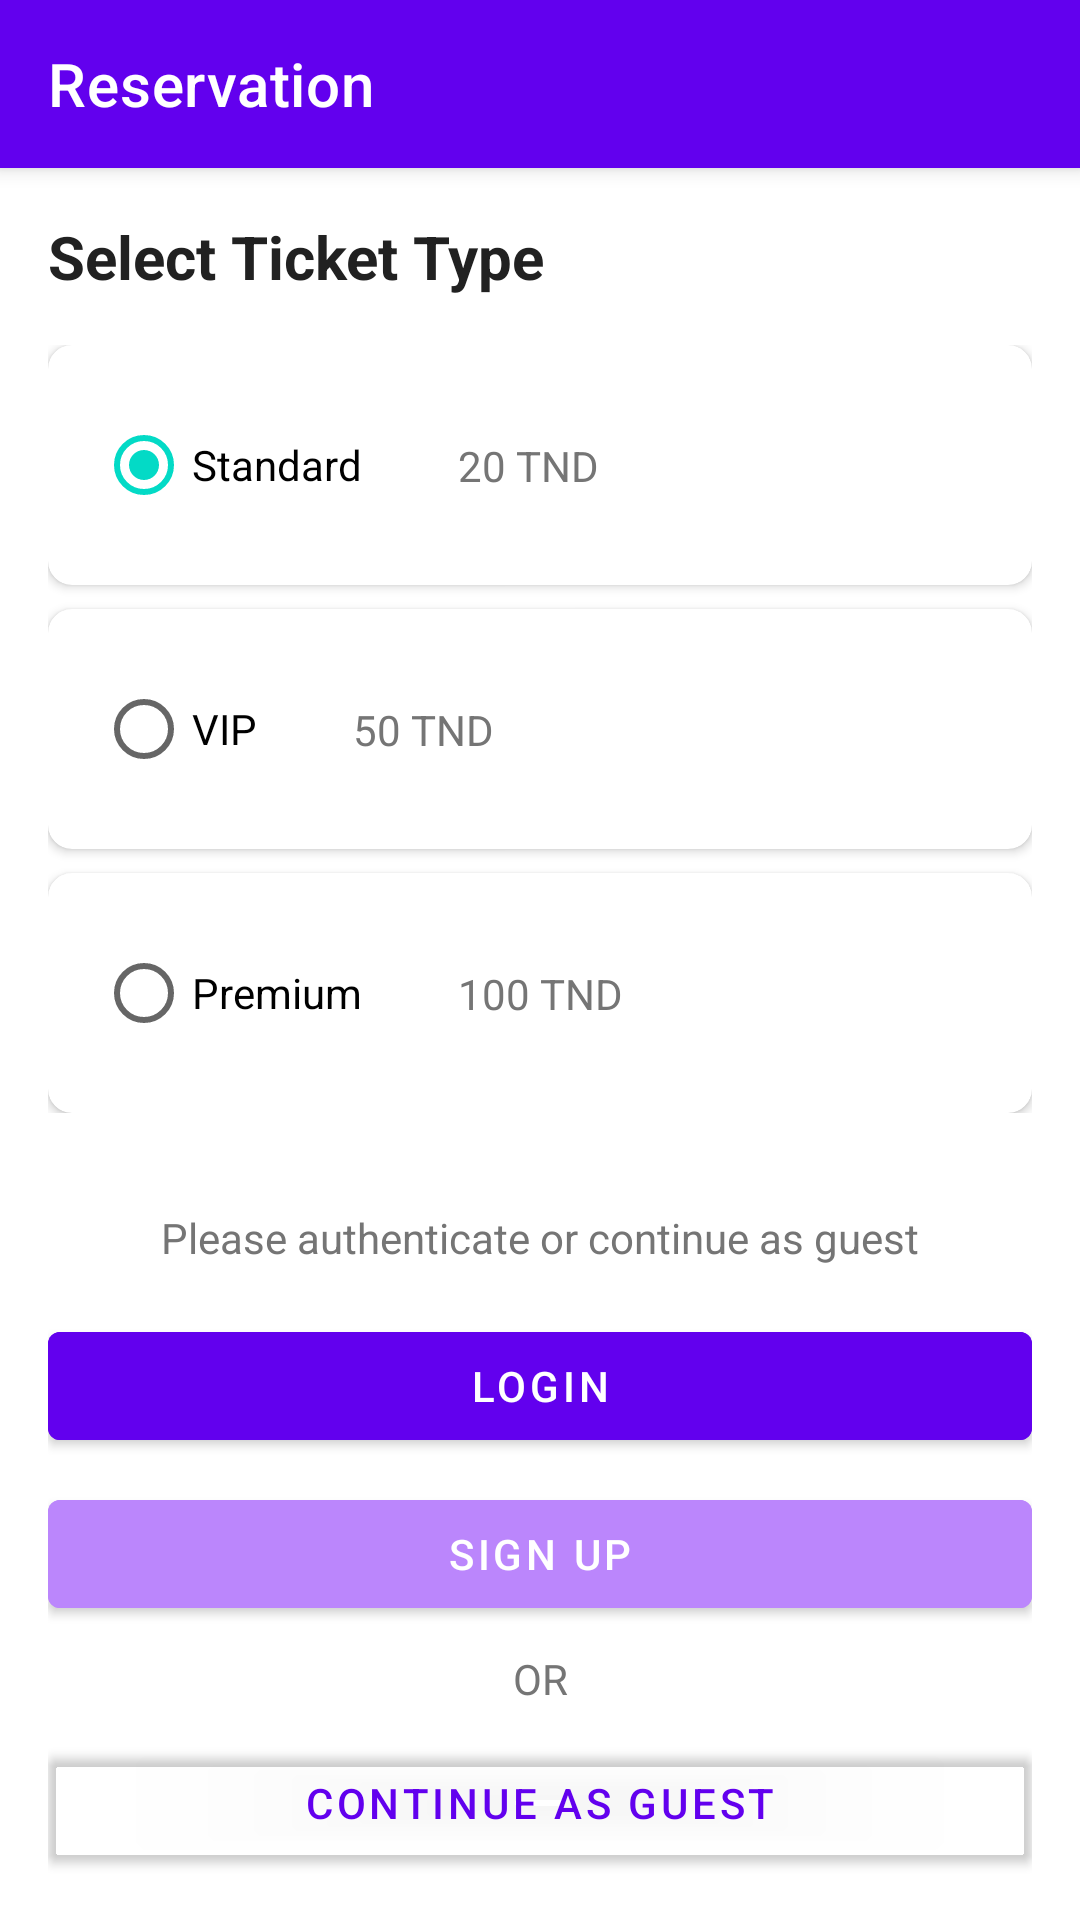

This screen was rendered from an Android layout file. Write that file and the resources it references.
<!-- AndroidManifest.xml: application theme Theme.Coulisses -->
<!-- res/layout/activity_reservation.xml -->
<?xml version="1.0" encoding="utf-8"?>
<androidx.coordinatorlayout.widget.CoordinatorLayout
    xmlns:android="http://schemas.android.com/apk/res/android"
    xmlns:app="http://schemas.android.com/apk/res-auto"
    android:layout_width="match_parent"
    android:layout_height="match_parent">

    <com.google.android.material.appbar.AppBarLayout
        android:layout_width="match_parent"
        android:layout_height="wrap_content"
        android:theme="@style/ThemeOverlay.AppCompat.Dark.ActionBar">

        <com.google.android.material.appbar.MaterialToolbar
            android:id="@+id/toolbar"
            android:layout_width="match_parent"
            android:layout_height="?attr/actionBarSize"
            android:background="@color/primary"
            app:navigationIcon="@drawable/ic_back"
            app:title="Reservation"
            app:titleTextColor="@color/white" />

    </com.google.android.material.appbar.AppBarLayout>

    <androidx.core.widget.NestedScrollView
        android:layout_width="match_parent"
        android:layout_height="match_parent"
        app:layout_behavior="@string/appbar_scrolling_view_behavior">

        <androidx.constraintlayout.widget.ConstraintLayout
            android:layout_width="match_parent"
            android:layout_height="wrap_content"
            android:padding="16dp">

            <TextView
                android:id="@+id/title"
                android:layout_width="match_parent"
                android:layout_height="wrap_content"
                android:text="Select Ticket Type"
                android:textColor="@color/text_primary"
                android:textSize="20sp"
                android:textStyle="bold"
                app:layout_constraintTop_toTopOf="parent" />

            <RadioGroup
                android:id="@+id/ticketOptions"
                android:layout_width="match_parent"
                android:layout_height="wrap_content"
                android:layout_marginTop="16dp"
                android:orientation="vertical"
                app:layout_constraintTop_toBottomOf="@id/title">

                <com.google.android.material.card.MaterialCardView
                    android:layout_width="match_parent"
                    android:layout_height="wrap_content"
                    android:layout_marginBottom="8dp"
                    app:cardCornerRadius="8dp"
                    app:cardElevation="2dp">

                    <androidx.constraintlayout.widget.ConstraintLayout
                        android:layout_width="match_parent"
                        android:layout_height="wrap_content"
                        android:padding="16dp">

                        <RadioButton
                            android:id="@+id/optionStandard"
                            android:layout_width="wrap_content"
                            android:layout_height="wrap_content"
                            android:checked="true"
                            android:text="Standard"
                            app:layout_constraintStart_toStartOf="parent"
                            app:layout_constraintTop_toTopOf="parent" />

                        <TextView
                            android:layout_width="wrap_content"
                            android:layout_height="wrap_content"
                            android:layout_marginStart="32dp"
                            android:text="20 TND"
                            android:textColor="@color/text_secondary"
                            app:layout_constraintBottom_toBottomOf="@id/optionStandard"
                            app:layout_constraintStart_toEndOf="@id/optionStandard"
                            app:layout_constraintTop_toTopOf="@id/optionStandard" />

                    </androidx.constraintlayout.widget.ConstraintLayout>

                </com.google.android.material.card.MaterialCardView>

                <com.google.android.material.card.MaterialCardView
                    android:layout_width="match_parent"
                    android:layout_height="wrap_content"
                    android:layout_marginBottom="8dp"
                    app:cardCornerRadius="8dp"
                    app:cardElevation="2dp">

                    <androidx.constraintlayout.widget.ConstraintLayout
                        android:layout_width="match_parent"
                        android:layout_height="wrap_content"
                        android:padding="16dp">

                        <RadioButton
                            android:id="@+id/optionVIP"
                            android:layout_width="wrap_content"
                            android:layout_height="wrap_content"
                            android:text="VIP"
                            app:layout_constraintStart_toStartOf="parent"
                            app:layout_constraintTop_toTopOf="parent" />

                        <TextView
                            android:layout_width="wrap_content"
                            android:layout_height="wrap_content"
                            android:layout_marginStart="32dp"
                            android:text="50 TND"
                            android:textColor="@color/text_secondary"
                            app:layout_constraintBottom_toBottomOf="@id/optionVIP"
                            app:layout_constraintStart_toEndOf="@id/optionVIP"
                            app:layout_constraintTop_toTopOf="@id/optionVIP" />

                    </androidx.constraintlayout.widget.ConstraintLayout>

                </com.google.android.material.card.MaterialCardView>

                <com.google.android.material.card.MaterialCardView
                    android:layout_width="match_parent"
                    android:layout_height="wrap_content"
                    app:cardCornerRadius="8dp"
                    app:cardElevation="2dp">

                    <androidx.constraintlayout.widget.ConstraintLayout
                        android:layout_width="match_parent"
                        android:layout_height="wrap_content"
                        android:padding="16dp">

                        <RadioButton
                            android:id="@+id/optionPremium"
                            android:layout_width="wrap_content"
                            android:layout_height="wrap_content"
                            android:text="Premium"
                            app:layout_constraintStart_toStartOf="parent"
                            app:layout_constraintTop_toTopOf="parent" />

                        <TextView
                            android:layout_width="wrap_content"
                            android:layout_height="wrap_content"
                            android:layout_marginStart="32dp"
                            android:text="100 TND"
                            android:textColor="@color/text_secondary"
                            app:layout_constraintBottom_toBottomOf="@id/optionPremium"
                            app:layout_constraintStart_toEndOf="@id/optionPremium"
                            app:layout_constraintTop_toTopOf="@id/optionPremium" />

                    </androidx.constraintlayout.widget.ConstraintLayout>

                </com.google.android.material.card.MaterialCardView>

            </RadioGroup>

            <TextView
                android:id="@+id/authPrompt"
                android:layout_width="match_parent"
                android:layout_height="wrap_content"
                android:layout_marginTop="32dp"
                android:text="Please authenticate or continue as guest"
                android:textAlignment="center"
                android:textColor="@color/text_secondary"
                app:layout_constraintTop_toBottomOf="@id/ticketOptions" />

            <com.google.android.material.button.MaterialButton
                android:id="@+id/btnLogin"
                android:layout_width="match_parent"
                android:layout_height="wrap_content"
                android:layout_marginTop="16dp"
                android:backgroundTint="@color/primary"
                android:text="Login"
                android:textColor="@color/white"
                app:layout_constraintTop_toBottomOf="@id/authPrompt" />

            <com.google.android.material.button.MaterialButton
                android:id="@+id/btnSignUp"
                android:layout_width="match_parent"
                android:layout_height="wrap_content"
                android:layout_marginTop="8dp"
                android:backgroundTint="@color/primary_light"
                android:text="Sign Up"
                android:textColor="@color/white"
                app:layout_constraintTop_toBottomOf="@id/btnLogin" />

            <TextView
                android:id="@+id/orDivider"
                android:layout_width="wrap_content"
                android:layout_height="wrap_content"
                android:layout_marginTop="8dp"
                android:text="OR"
                android:textColor="@color/text_secondary"
                app:layout_constraintEnd_toEndOf="parent"
                app:layout_constraintStart_toStartOf="parent"
                app:layout_constraintTop_toBottomOf="@id/btnSignUp" />

            <com.google.android.material.button.MaterialButton
                android:id="@+id/btnGuestReserve"
                android:layout_width="match_parent"
                android:layout_height="wrap_content"
                android:layout_marginTop="8dp"
                android:backgroundTint="@color/transparent"
                android:text="Continue as Guest"
                android:textColor="@color/primary"
                app:layout_constraintTop_toBottomOf="@id/orDivider" />

        </androidx.constraintlayout.widget.ConstraintLayout>

    </androidx.core.widget.NestedScrollView>

</androidx.coordinatorlayout.widget.CoordinatorLayout>
<!-- resources referenced by this layout -->
<resources>
  <color name="primary">#6200EE</color>
  <color name="primary_light">#BB86FC</color>
  <color name="text_primary">#212121</color>
  <color name="text_secondary">#757575</color>
  <color name="transparent">#00FFFFFF</color>
  <color name="white">#FFFFFF</color>
  <style name="Theme.Coulisses" parent="Theme.MaterialComponents.DayNight.NoActionBar">
          
          <item name="colorPrimary">@color/primary</item>
          <item name="colorPrimaryVariant">@color/primary_dark</item>
          <item name="colorOnPrimary">@color/white</item>
          
          <item name="colorSecondary">@color/accent</item>
          <item name="colorSecondaryVariant">@color/accent</item>
          <item name="colorOnSecondary">@color/black</item>
          
          <item name="android:statusBarColor" tools:targetApi="l">?attr/colorPrimaryVariant</item>
          
          <item name="android:windowLightStatusBar" tools:targetApi="m">false</item>
          <item name="android:windowLightNavigationBar" tools:targetApi="o">true</item>
      </style>
  <color name="primary_dark">#3700B3</color>
  <color name="accent">#03DAC6</color>
  <color name="black">#000000</color>
</resources>
